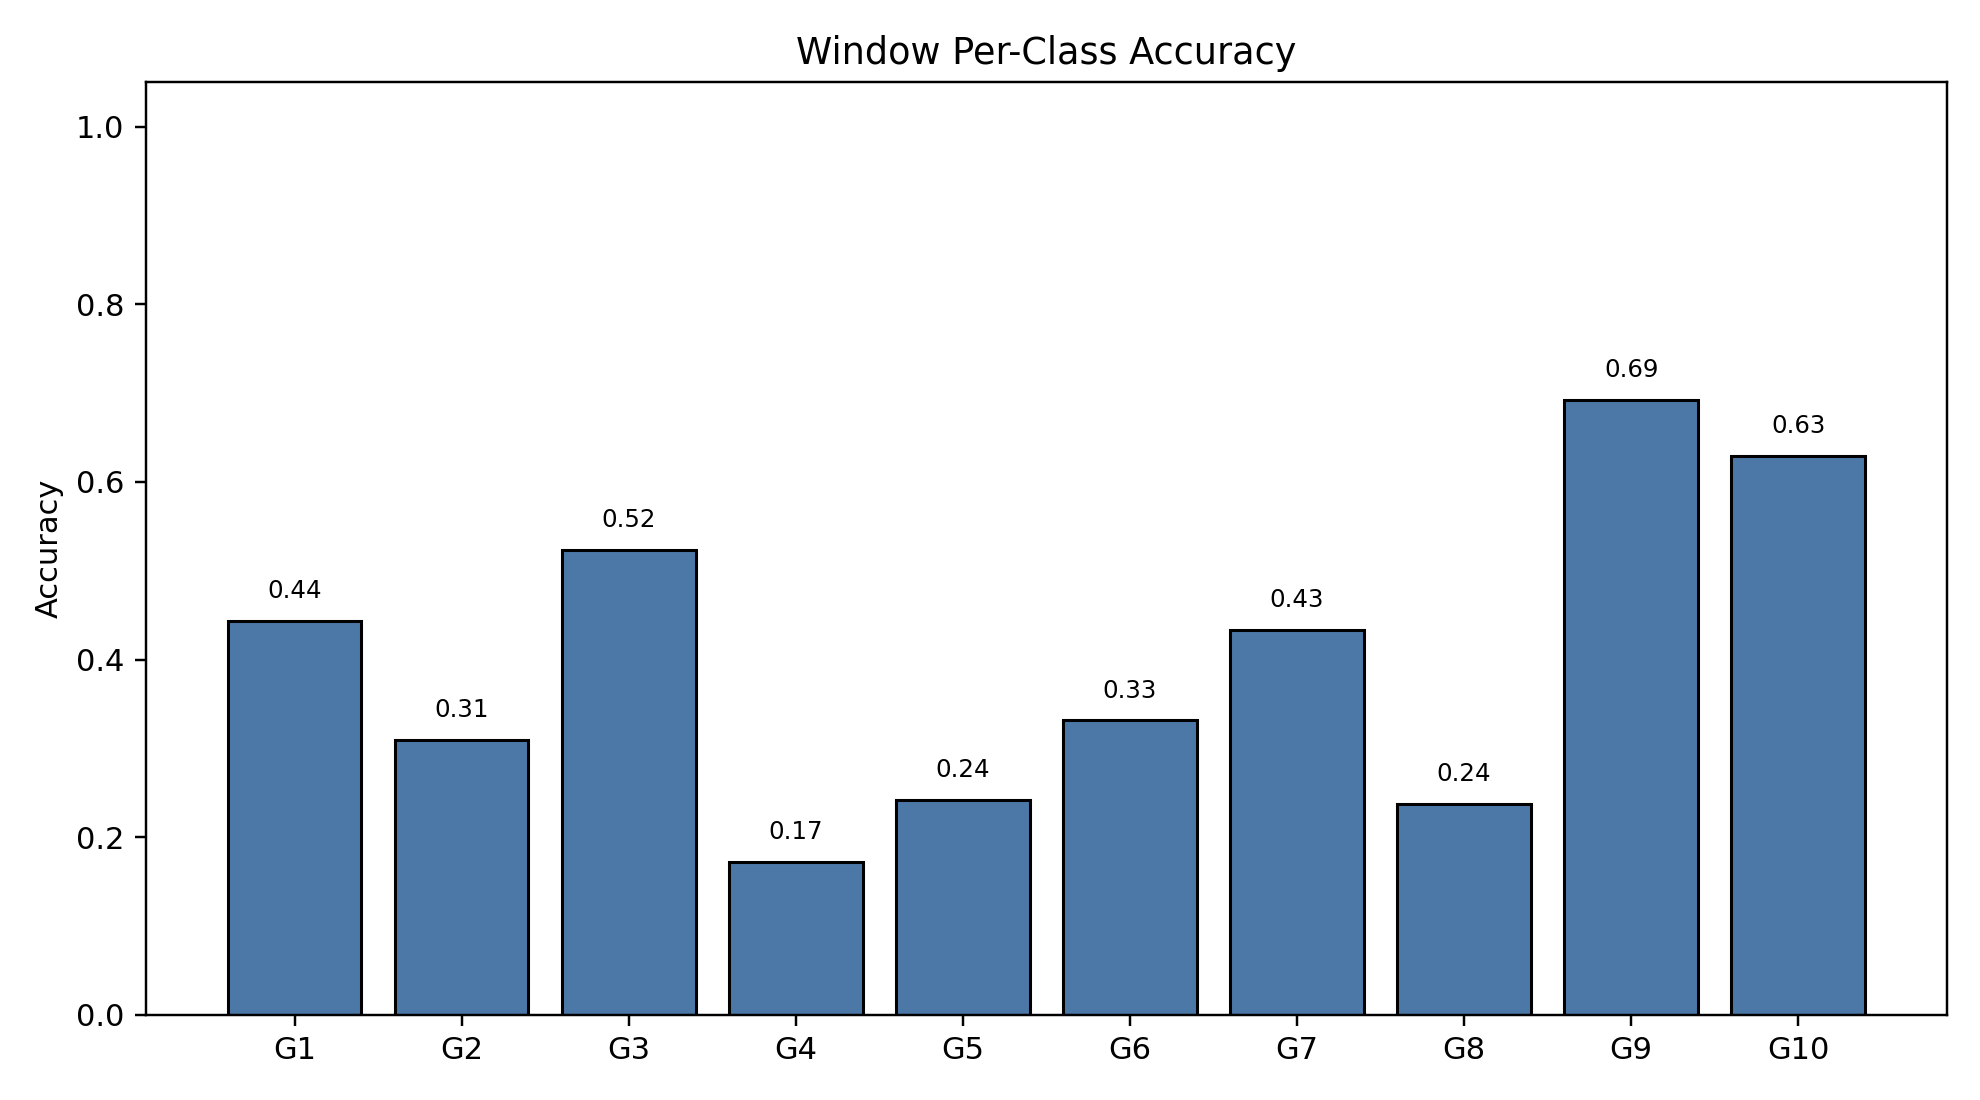

Source data for this figure (header and first rows):
class_index, gesture_id, support, correct, accuracy
0, 1, 791, 351, 0.4437
1, 2, 692, 214, 0.3092
2, 3, 766, 401, 0.5235
3, 4, 743, 128, 0.1723
4, 5, 735, 178, 0.2422
5, 6, 763, 253, 0.3316
6, 7, 754, 327, 0.4337
7, 8, 707, 168, 0.2376
8, 9, 688, 476, 0.6919
9, 10, 683, 430, 0.6296
